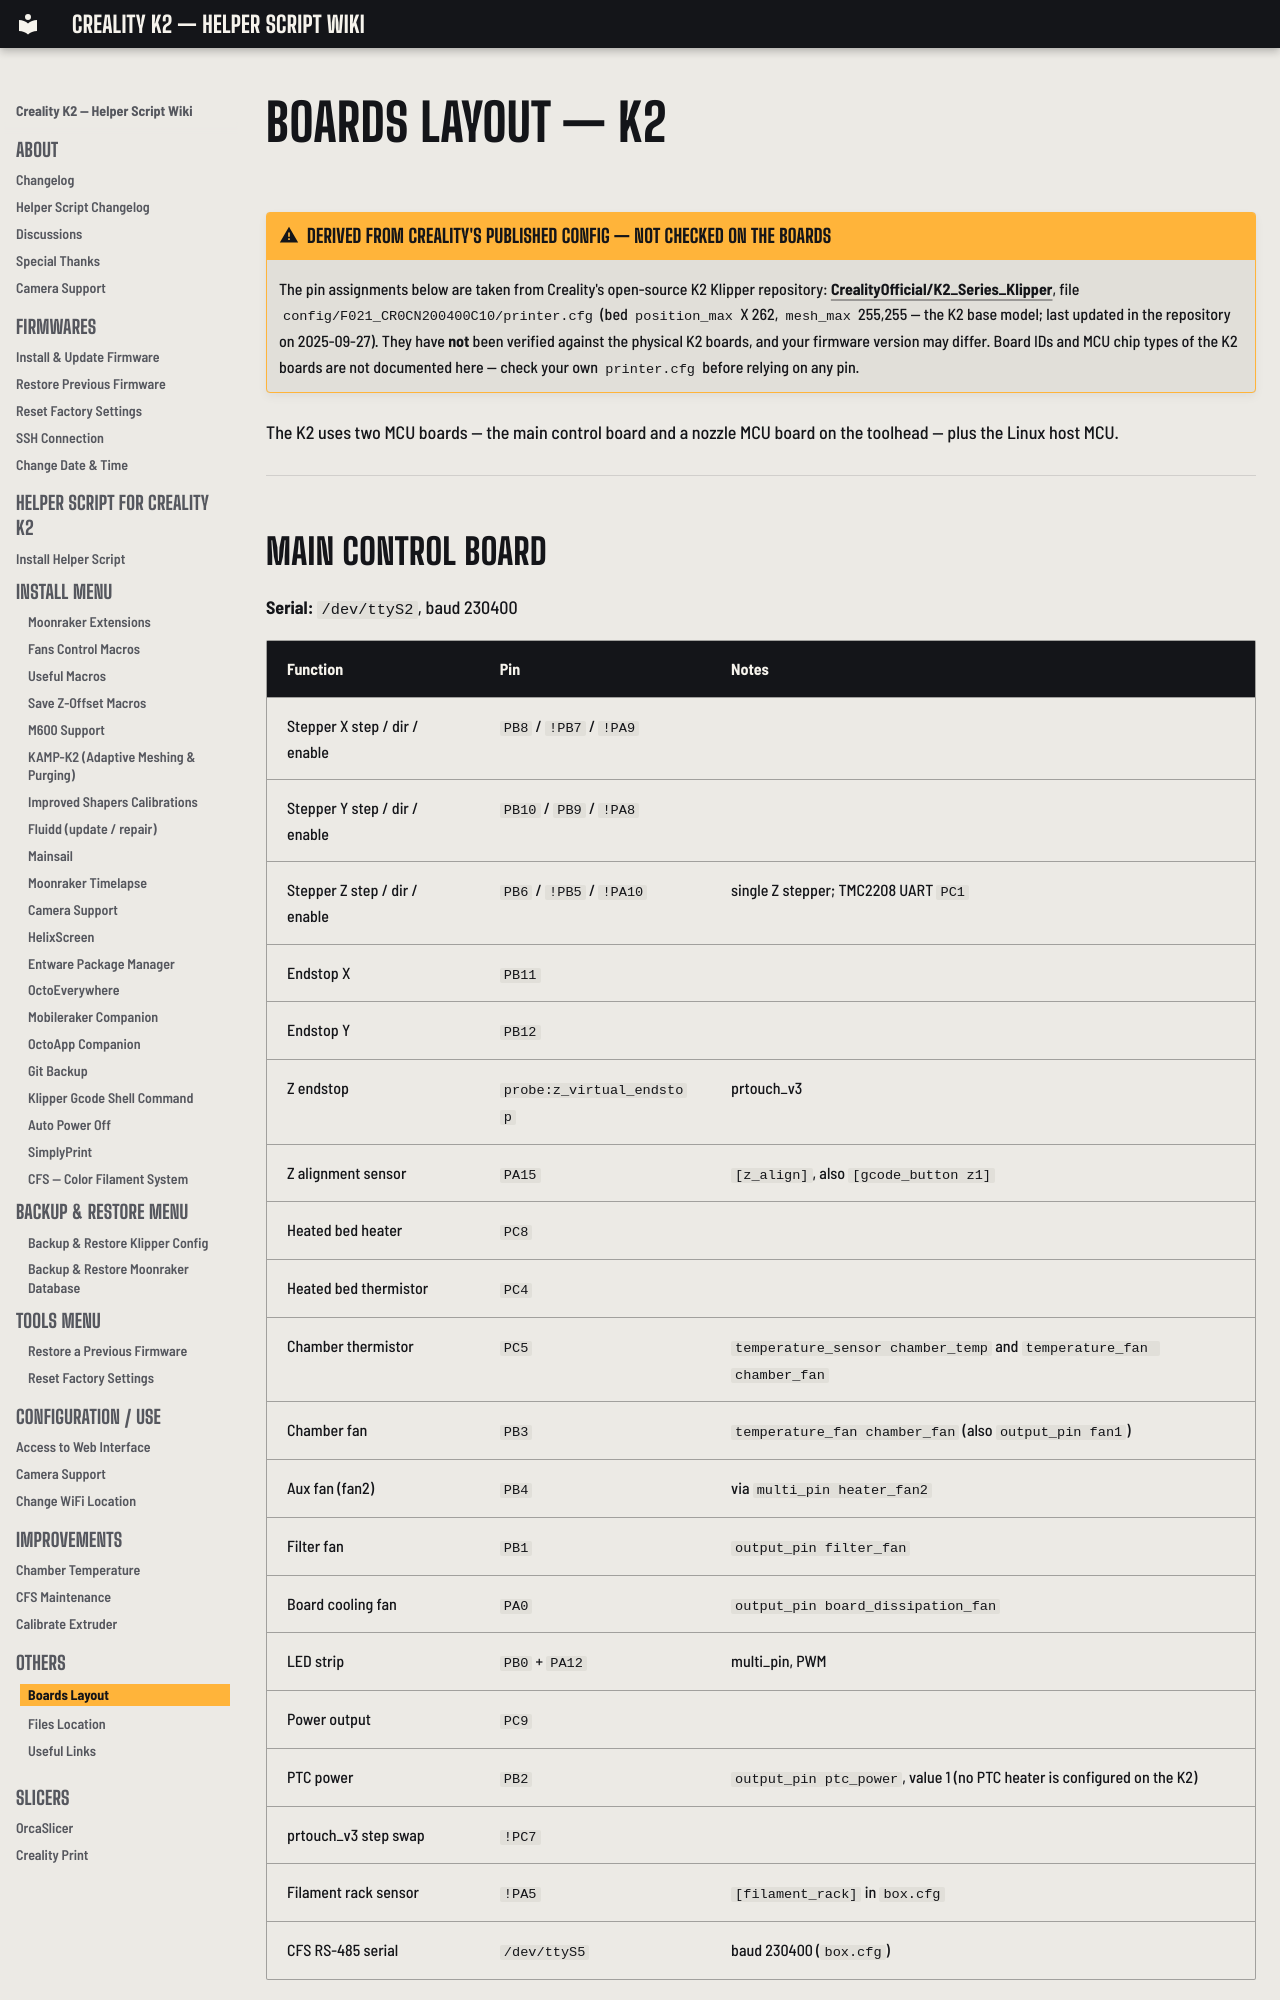

repository: bbraeu/Creality-Helper-Script-Wiki-K2 · page: others/boards-layout-k2/index.html · generator: mkdocs

# Boards Layout — K2

!!! warning "Derived from Creality's published config — not checked on the boards"
    The pin assignments below are taken from Creality's open-source K2 Klipper repository: [CrealityOfficial/K2_Series_Klipper](https://github.com/CrealityOfficial/K2_Series_Klipper), file `config/F021_CR0CN200400C10/printer.cfg` (bed `position_max` X 262, `mesh_max` 255,255 — the K2 base model; last updated in the repository on 2025-09-27). They have **not** been verified against the physical K2 boards, and your firmware version may differ. Board IDs and MCU chip types of the K2 boards are not documented here — check your own `printer.cfg` before relying on any pin.

The K2 uses two MCU boards — the main control board and a nozzle MCU board on the toolhead — plus the Linux host MCU.

---
